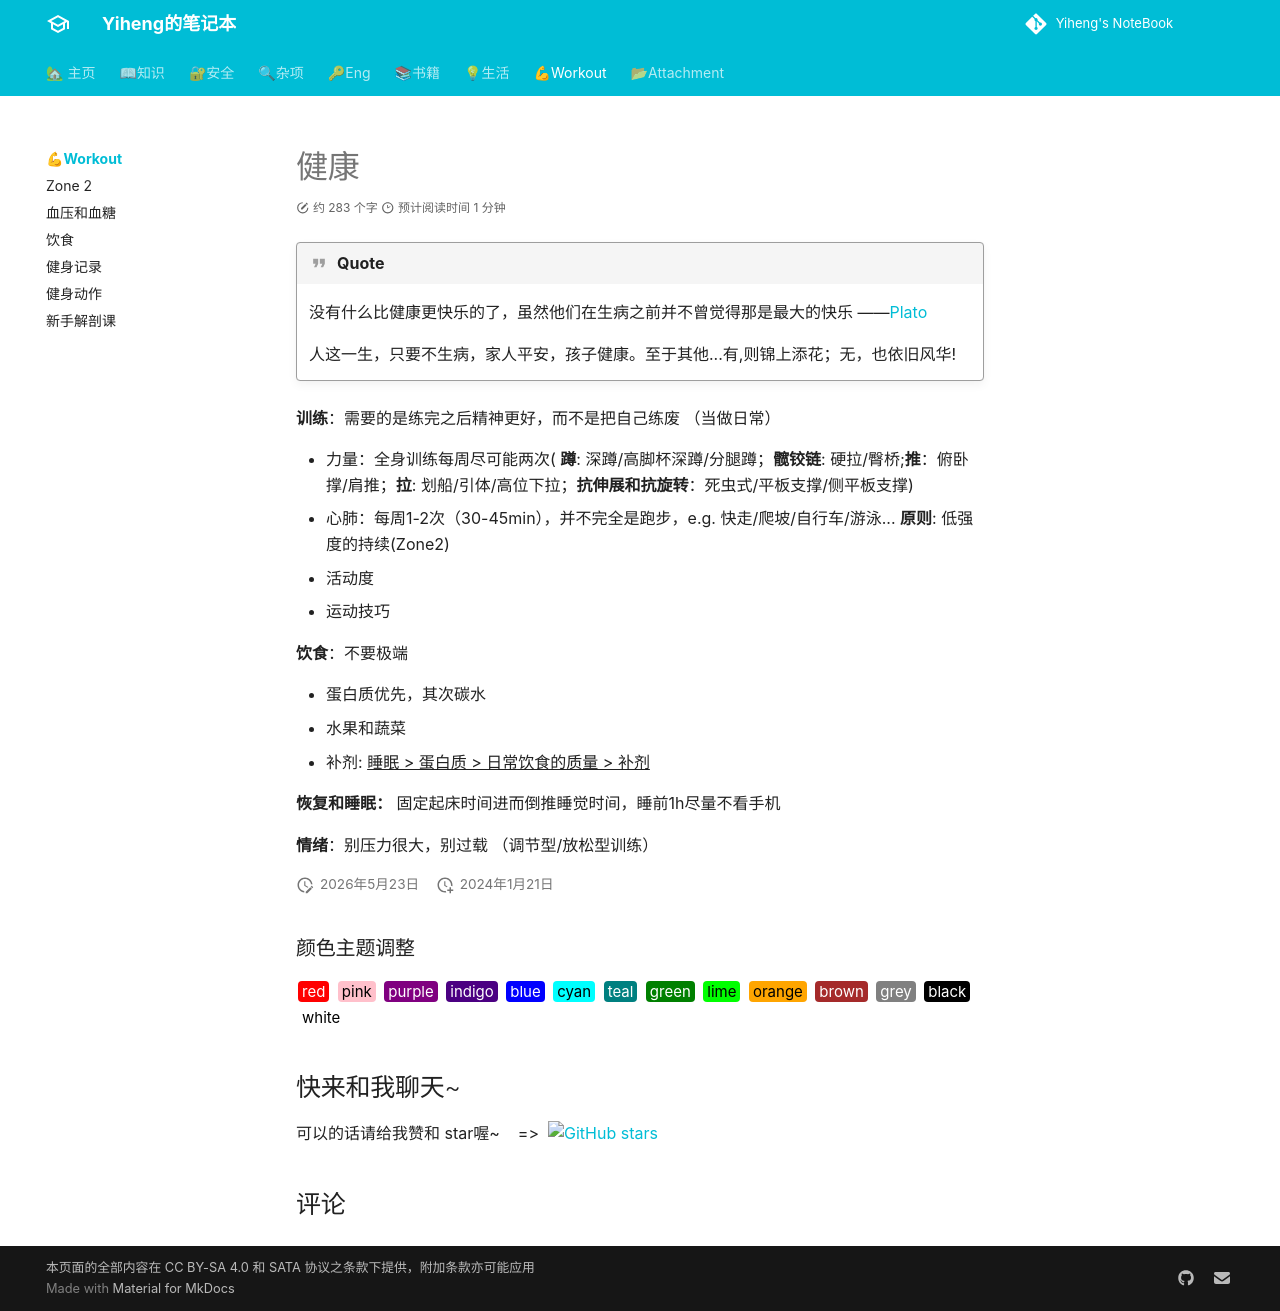

repository: codeheng/codeheng.github.io · page: workout/index.html · generator: mkdocs

---
comments: true
---

# 健康

!!! quote

    没有什么比健康更快乐的了，虽然他们在生病之前并不曾觉得那是最大的快乐 ——[Plato](https://zh.wikipedia.org/zh-cn/%E6%9F%8F%E6%8B%89%E5%9B%BE)


    人这一生，只要不生病，家人平安，孩子健康。至于其他...有,则锦上添花；无，也依旧风华!

**训练**：需要的是练完之后精神更好，而不是把自己练废 （当做日常）

- 力量：全身训练每周尽可能两次( **蹲**: 深蹲/高脚杯深蹲/分腿蹲；**髋铰链**: 硬拉/臀桥;**推**：俯卧撑/肩推；**拉**: 划船/引体/高位下拉；**抗伸展和抗旋转**：死虫式/平板支撑/侧平板支撑)
- 心肺：每周1-2次（30-45min），并不完全是跑步，e.g. 快走/爬坡/自行车/游泳... **原则**: 低强度的持续(Zone2) 
- 活动度
- 运动技巧

**饮食**：不要极端

- 蛋白质优先，其次碳水
- 水果和蔬菜
- 补剂: ^^睡眠 > 蛋白质 > 日常饮食的质量 > 补剂^^

**恢复和睡眠：** 固定起床时间进而倒推睡觉时间，睡前1h尽量不看手机

**情绪**：别压力很大，别过载 （调节型/放松型训练）
